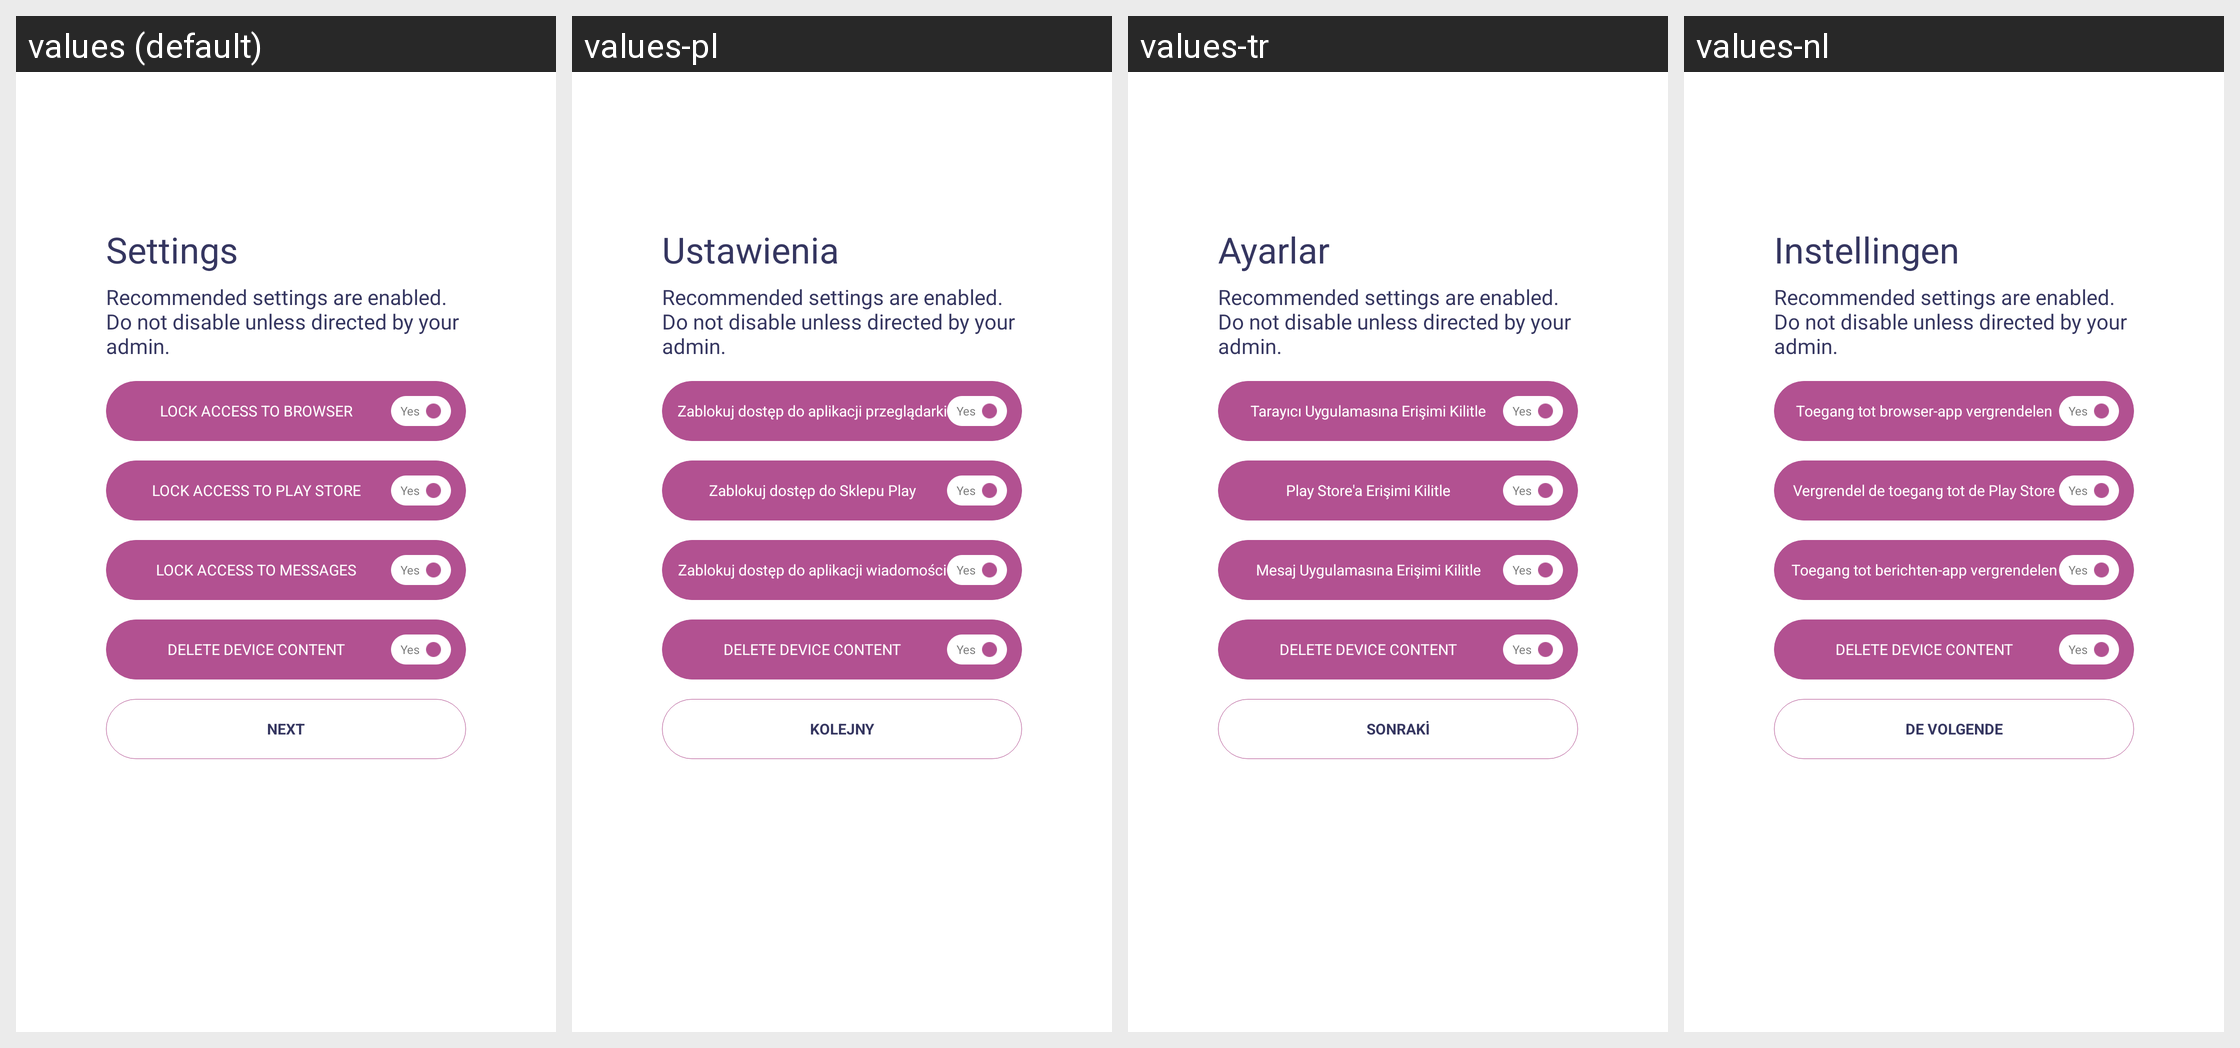

Locale-by-locale string values for the Android screen shown in this grid:
Android screen res/layout/fragment_security_ask.xml rendered under 4 locales, left to right: values (default), values-pl, values-tr, values-nl. Device: Nexus 5 (rendered at 1080×1920; each locale shown at half size, 540×960, under a caption strip naming it); theme AppTheme.
Other locales in the repository, not shown: values-ar, values-da, values-de, values-es, values-fi, values-fr, values-hi, values-it, values-ko, values-no, values-pt, values-ru, values-sv, values-uk.
Strings drawn on this screen, with the default value and each locale's value (text and hints the layout hard-codes, and strings that could not be matched under every locale, appear in the picture but are not listed):

settings
  values: Settings
  values-pl: Ustawienia
  values-tr: Ayarlar
  values-nl: Instellingen

enable_settings
  values: Recommended settings are enabled. Do not disable unless directed by your admin.
  values-pl: Recommended settings are enabled. Do not disable unless directed by your admin.  [not translated; the default value is used]
  values-tr: Recommended settings are enabled. Do not disable unless directed by your admin.  [not translated; the default value is used]
  values-nl: Recommended settings are enabled. Do not disable unless directed by your admin.  [not translated; the default value is used]

lock_access_to_browser
  values: LOCK ACCESS TO BROWSER
  values-pl: Zablokuj dostęp do aplikacji przeglądarki
  values-tr: Tarayıcı Uygulamasına Erişimi Kilitle
  values-nl: Toegang tot browser-app vergrendelen

yes
  values: Yes
  values-pl: Yes  [not translated; the default value is used]
  values-tr: Yes  [not translated; the default value is used]
  values-nl: Yes  [not translated; the default value is used]

lock_access_to_play_store
  values: LOCK ACCESS TO PLAY STORE
  values-pl: Zablokuj dostęp do Sklepu Play
  values-tr: Play Store'a Erişimi Kilitle
  values-nl: Vergrendel de toegang tot de Play Store

lock_access_to_message
  values: LOCK ACCESS TO MESSAGES
  values-pl: Zablokuj dostęp do aplikacji wiadomości
  values-tr: Mesaj Uygulamasına Erişimi Kilitle
  values-nl: Toegang tot berichten-app vergrendelen

delete_device_content
  values: DELETE DEVICE CONTENT
  values-pl: DELETE DEVICE CONTENT  [not translated; the default value is used]
  values-tr: DELETE DEVICE CONTENT  [not translated; the default value is used]
  values-nl: DELETE DEVICE CONTENT  [not translated; the default value is used]

next
  values: NEXT
  values-pl: KOLEJNY
  values-tr: SONRAKİ
  values-nl: DE VOLGENDE
